3-way image classification set "dataset0" from GitHub (rabzgg/klasifikasi-kematangan-pisang); label vocabulary: ripe banana, unripe banana, very ripe banana.

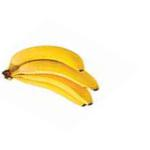
Label: ripe banana

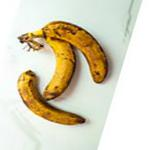
Label: very ripe banana

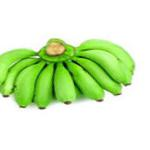
Label: unripe banana

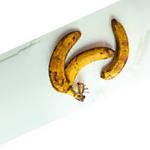
Label: very ripe banana

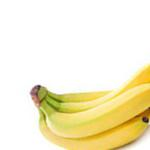
Label: ripe banana

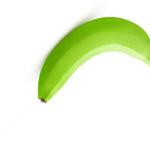
Label: unripe banana
